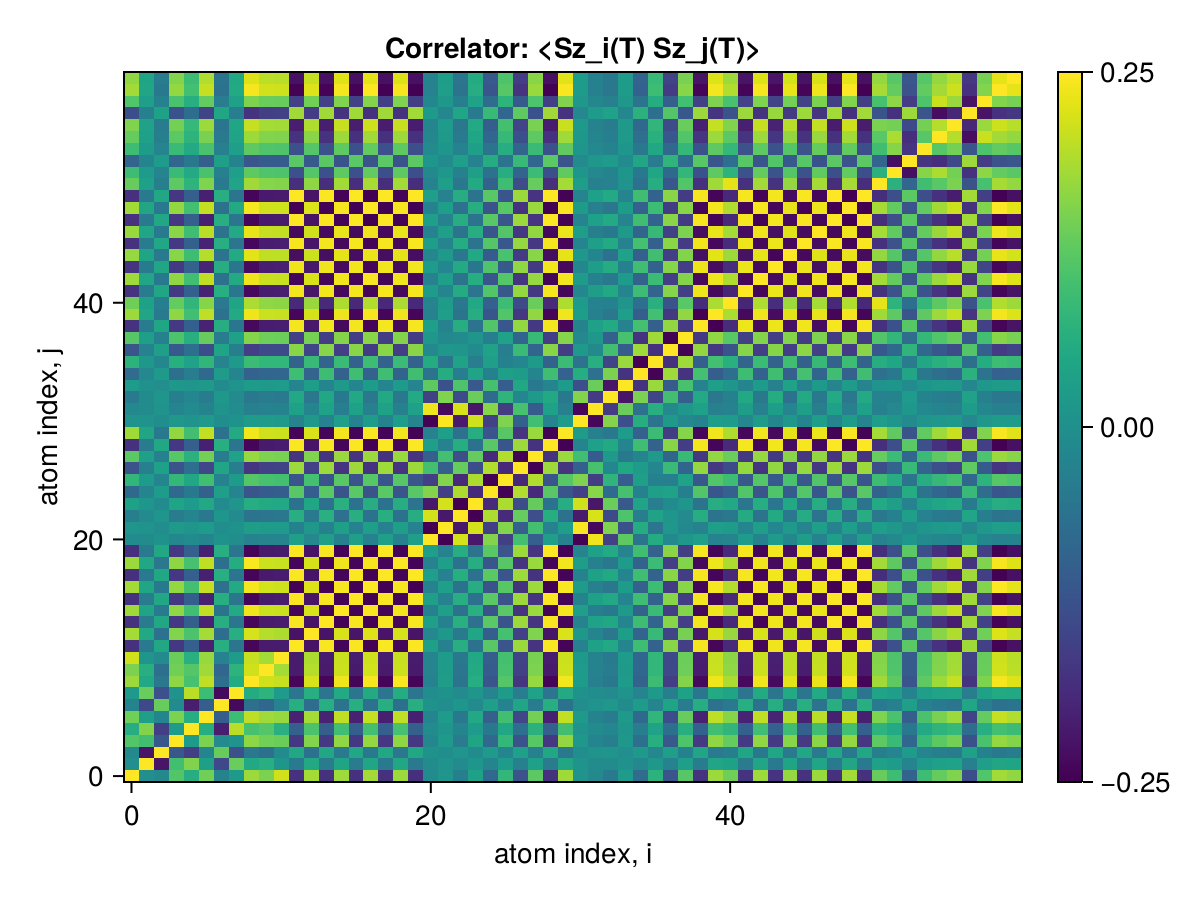

The data file committed next to this chart (first rows):
x1, x2, x3, x4, x5, x6, x7, x8, x9, x10, x11, x12, x13, x14, x15, x16, x17, x18, x19, x20, x21, x22, x23, x24
0.25, -0.005093, -0.01401, 0.115, 0.06186, 0.1424, -0.0271, 0.02161, 0.1761, 0.1519, 0.2149, -0.1796, 0.1837, -0.1795, 0.1782, -0.1807, 0.1815, -0.181, 0.177, -0.1815, -0.01038, 0.01011, -0.03487, 0.03455
-0.005093, 0.25, -0.2234, 0.09906, 0.1556, 0.03045, -0.1421, 0.1356, 0.04992, 0.06371, 0.009824, -0.04569, 0.05116, -0.04437, 0.04276, -0.04412, 0.0452, -0.04521, 0.0484, -0.04508, -0.007508, 0.007557, -0.01322, 0.01314
-0.01401, -0.2234, 0.25, -0.1128, -0.1578, -0.02389, 0.1354, -0.129, -0.05313, -0.06554, -0.01327, 0.04892, -0.06371, 0.04757, -0.04573, 0.04734, -0.04845, 0.04845, -0.0516, 0.04832, 0.004683, -0.00473, 0.01041, -0.01032
0.115, 0.09906, -0.1128, 0.25, 0.02583, 0.1513, -0.01103, 0.008354, 0.1655, 0.1422, 0.1373, -0.1692, 0.1565, -0.1684, 0.167, -0.1697, 0.1706, -0.17, 0.1662, -0.1706, -0.01928, 0.01901, -0.04135, 0.04105
0.06186, 0.1556, -0.1578, 0.02583, 0.25, 0.06235, -0.2103, 0.1984, 0.1057, 0.1175, 0.065, -0.101, 0.1093, -0.09959, 0.09839, -0.09954, 0.101, -0.1009, 0.104, -0.1008, -0.01019, 0.01018, -0.02367, 0.02349
0.1424, 0.03045, -0.02389, 0.1513, 0.06235, 0.25, -0.1019, 0.09346, 0.202, 0.1787, 0.1732, -0.2051, 0.1828, -0.2043, 0.2035, -0.2058, 0.207, -0.2064, 0.2026, -0.207, -0.02259, 0.02228, -0.04971, 0.04934
-0.0271, -0.1421, 0.1354, -0.01103, -0.2103, -0.1019, 0.25, -0.238, -0.069, -0.08471, -0.02959, 0.0638, -0.07215, 0.06245, -0.06137, 0.0624, -0.06385, 0.06374, -0.06725, 0.0637, 0.00469, -0.004719, 0.01326, -0.01314
0.02161, 0.1356, -0.129, 0.008354, 0.1984, 0.09346, -0.238, 0.25, 0.0574, 0.07324, 0.02311, -0.05543, 0.06393, -0.05411, 0.05313, -0.05404, 0.05544, -0.05535, 0.05918, -0.05529, -0.003848, 0.003886, -0.01132, 0.01122
0.1761, 0.04992, -0.05313, 0.1655, 0.1057, 0.202, -0.069, 0.0574, 0.25, 0.2146, 0.2079, -0.2419, 0.2191, -0.2411, 0.2392, -0.2426, 0.2438, -0.2431, 0.2466, -0.2438, -0.02838, 0.02802, -0.06034, 0.05991
0.1519, 0.06371, -0.06554, 0.1422, 0.1175, 0.1787, -0.08471, 0.07324, 0.2146, 0.25, 0.1818, -0.2146, 0.1941, -0.2138, 0.212, -0.2151, 0.2163, -0.2157, 0.2117, -0.2162, -0.02596, 0.02566, -0.05445, 0.05407
0.2149, 0.009824, -0.01327, 0.1373, 0.065, 0.1732, -0.02959, 0.02311, 0.2079, 0.1818, 0.25, -0.2135, 0.1895, -0.2111, 0.2096, -0.2125, 0.2134, -0.2128, 0.2087, -0.2134, -0.02247, 0.02216, -0.05067, 0.05029
-0.1796, -0.04569, 0.04892, -0.1692, -0.101, -0.2051, 0.0638, -0.05543, -0.2419, -0.2146, -0.2135, 0.25, -0.2252, 0.2447, -0.2428, 0.2462, -0.2474, 0.2467, -0.2425, 0.2474, 0.03119, -0.03083, 0.06293, -0.0625
0.1837, 0.05116, -0.06371, 0.1565, 0.1093, 0.1828, -0.07215, 0.06393, 0.2191, 0.1941, 0.1895, -0.2252, 0.25, -0.2238, 0.22, -0.2234, 0.2246, -0.2239, 0.2198, -0.2246, -0.01768, 0.01735, -0.0465, 0.0461
-0.1795, -0.04437, 0.04757, -0.1684, -0.09959, -0.2043, 0.06245, -0.05411, -0.2411, -0.2138, -0.2111, 0.2447, -0.2238, 0.25, -0.2461, 0.2454, -0.2466, 0.2459, -0.2417, 0.2466, 0.03199, -0.03164, 0.0647, -0.06427
0.1782, 0.04276, -0.04573, 0.167, 0.09839, 0.2035, -0.06137, 0.05313, 0.2392, 0.212, 0.2096, -0.2428, 0.22, -0.2461, 0.25, -0.2462, 0.2447, -0.244, 0.2398, -0.2447, -0.03233, 0.03198, -0.06479, 0.06437
-0.1807, -0.04412, 0.04734, -0.1697, -0.09954, -0.2058, 0.0624, -0.05404, -0.2426, -0.2151, -0.2125, 0.2462, -0.2234, 0.2454, -0.2462, 0.25, -0.2485, 0.2474, -0.2433, 0.2481, 0.03047, -0.03012, 0.06318, -0.06275
0.1815, 0.0452, -0.04845, 0.1706, 0.101, 0.207, -0.06385, 0.05544, 0.2438, 0.2163, 0.2134, -0.2474, 0.2246, -0.2466, 0.2447, -0.2485, 0.25, -0.2488, 0.2445, -0.2493, -0.0292, 0.02885, -0.06192, 0.06148
-0.181, -0.04521, 0.04845, -0.17, -0.1009, -0.2064, 0.06374, -0.05535, -0.2431, -0.2157, -0.2128, 0.2467, -0.2239, 0.2459, -0.244, 0.2474, -0.2488, 0.25, -0.2456, 0.2486, 0.02994, -0.02958, 0.06265, -0.06222
0.177, 0.0484, -0.0516, 0.1662, 0.104, 0.2026, -0.06725, 0.05918, 0.2466, 0.2117, 0.2087, -0.2425, 0.2198, -0.2417, 0.2398, -0.2433, 0.2445, -0.2456, 0.25, -0.2452, -0.02966, 0.0293, -0.06186, 0.06144
-0.1815, -0.04508, 0.04832, -0.1706, -0.1008, -0.207, 0.0637, -0.05529, -0.2438, -0.2162, -0.2134, 0.2474, -0.2246, 0.2466, -0.2447, 0.2481, -0.2493, 0.2486, -0.2452, 0.25, 0.029, -0.02864, 0.06169, -0.06126
-0.01038, -0.007508, 0.004683, -0.01928, -0.01019, -0.02259, 0.00469, -0.003848, -0.02838, -0.02596, -0.02247, 0.03119, -0.01768, 0.03199, -0.03233, 0.03047, -0.0292, 0.02994, -0.02966, 0.029, 0.25, -0.2496, 0.217, -0.217
0.01011, 0.007557, -0.00473, 0.01901, 0.01018, 0.02228, -0.004719, 0.003886, 0.02802, 0.02566, 0.02216, -0.03083, 0.01735, -0.03164, 0.03198, -0.03012, 0.02885, -0.02958, 0.0293, -0.02864, -0.2496, 0.25, -0.2169, 0.2169
-0.03487, -0.01322, 0.01041, -0.04135, -0.02367, -0.04971, 0.01326, -0.01132, -0.06034, -0.05445, -0.05067, 0.06293, -0.0465, 0.0647, -0.06479, 0.06318, -0.06192, 0.06265, -0.06186, 0.06169, 0.217, -0.2169, 0.25, -0.2496
0.03455, 0.01314, -0.01032, 0.04105, 0.02349, 0.04934, -0.01314, 0.01122, 0.05991, 0.05407, 0.05029, -0.0625, 0.0461, -0.06427, 0.06437, -0.06275, 0.06148, -0.06222, 0.06144, -0.06126, -0.217, 0.2169, -0.2496, 0.25
-0.0814, -0.02376, 0.02279, -0.08303, -0.04824, -0.1003, 0.02978, -0.0258, -0.1189, -0.1062, -0.1023, 0.1217, -0.1034, 0.1232, -0.1235, 0.123, -0.1217, 0.1225, -0.1208, 0.1215, 0.1571, -0.1569, 0.1896, -0.1897
0.08025, 0.02347, -0.02248, 0.08196, 0.0476, 0.09895, -0.02937, 0.02544, 0.1174, 0.1048, 0.101, -0.1201, 0.102, -0.1217, 0.122, -0.1215, 0.1202, -0.1209, 0.1193, -0.1199, -0.1573, 0.1571, -0.1892, 0.1893
-0.1248, -0.03285, 0.0337, -0.1211, -0.07067, -0.1465, 0.04417, -0.03828, -0.173, -0.1539, -0.1504, 0.1761, -0.1559, 0.1766, -0.176, 0.1772, -0.177, 0.178, -0.1753, 0.1769, 0.1011, -0.1009, 0.1333, -0.1331
0.1238, 0.0326, -0.03345, 0.1202, 0.07012, 0.1454, -0.04382, 0.03798, 0.1717, 0.1527, 0.1492, -0.1748, 0.1547, -0.1752, 0.1746, -0.1758, 0.1757, -0.1766, 0.1739, -0.1755, -0.1011, 0.1008, -0.1324, 0.1322
-0.181, -0.04474, 0.04796, -0.1701, -0.1003, -0.2064, 0.06329, -0.05492, -0.243, -0.2156, -0.2127, 0.2466, -0.2239, 0.2458, -0.2439, 0.2473, -0.2485, 0.2479, -0.2437, 0.2485, 0.02944, -0.02908, 0.06209, -0.06166
0.1796, 0.0444, -0.04759, 0.1688, 0.09951, 0.2048, -0.06281, 0.0545, 0.2412, 0.2139, 0.2111, -0.2447, 0.2222, -0.2439, 0.2421, -0.2454, 0.2466, -0.246, 0.2419, -0.2466, -0.02927, 0.02893, -0.06157, 0.06115
0.007994, 0.006886, -0.004051, 0.01697, 0.008842, 0.01977, -0.003812, 0.003082, 0.02508, 0.02299, 0.01958, -0.02782, 0.0147, -0.02862, 0.02898, -0.0271, 0.02583, -0.02657, 0.02634, -0.02563, -0.2466, 0.2464, -0.2138, 0.2139
-0.01419, -0.008301, 0.005491, -0.02255, -0.01221, -0.02661, 0.005952, -0.004947, -0.03314, -0.03016, -0.0267, 0.03584, -0.02202, 0.03685, -0.03714, 0.03534, -0.03408, 0.03481, -0.03445, 0.03387, 0.2385, -0.2383, 0.2207, -0.2207
-0.04501, -0.007817, 0.01078, -0.03597, -0.02192, -0.04415, 0.01505, -0.01321, -0.05072, -0.04445, -0.04599, 0.04998, -0.05269, 0.04896, -0.04818, 0.05048, -0.05173, 0.05101, -0.05, 0.05187, -0.1542, 0.1542, -0.1363, 0.1366
0.02369, 0.002977, -0.00513, 0.01687, 0.01063, 0.02097, -0.007479, 0.006577, 0.02384, 0.02068, 0.02228, -0.02302, 0.02667, -0.02207, 0.02121, -0.02301, 0.02426, -0.02354, 0.02293, -0.02441, 0.1269, -0.1268, 0.1116, -0.1117
-0.07406, -0.01663, 0.0189, -0.06654, -0.03963, -0.08106, 0.02533, -0.02201, -0.09505, -0.08404, -0.08403, 0.09583, -0.09011, 0.09494, -0.09367, 0.09589, -0.09713, 0.09642, -0.09465, 0.09721, -0.05911, 0.05922, -0.03941, 0.03965
0.07147, 0.01604, -0.01824, 0.0642, 0.03824, 0.07821, -0.02445, 0.02125, 0.09171, 0.08108, 0.08108, -0.09247, 0.08696, -0.0916, 0.09036, -0.09251, 0.09371, -0.09301, 0.09129, -0.09379, 0.0571, -0.0572, 0.03856, -0.0388
-0.1201, -0.02885, 0.03143, -0.1114, -0.06586, -0.1353, 0.0417, -0.03619, -0.1592, -0.1411, -0.1398, 0.1612, -0.1478, 0.1604, -0.1589, 0.1616, -0.1628, 0.1621, -0.1592, 0.1628, -0.01499, 0.01521, 0.011, -0.01068
0.1191, 0.02861, -0.03116, 0.1104, 0.0653, 0.1342, -0.04133, 0.03588, 0.1578, 0.1399, 0.1386, -0.1599, 0.1466, -0.1591, 0.1575, -0.1602, 0.1614, -0.1607, 0.1579, -0.1614, 0.01426, -0.01448, -0.0114, 0.01108
-0.1772, -0.04377, 0.04692, -0.1666, -0.09815, -0.2021, 0.06192, -0.05373, -0.238, -0.2111, -0.2083, 0.2415, -0.2192, 0.2407, -0.2388, 0.2422, -0.2434, 0.2427, -0.2386, 0.2433, 0.02952, -0.02917, 0.06137, -0.06095
0.177, 0.04371, -0.04685, 0.1663, 0.09802, 0.2019, -0.06184, 0.05365, 0.2377, 0.2108, 0.2081, -0.2412, 0.2189, -0.2404, 0.2385, -0.2419, 0.2431, -0.2424, 0.2383, -0.243, -0.02956, 0.02921, -0.06136, 0.06094
0.1401, 0.03468, -0.03713, 0.1318, 0.07767, 0.16, -0.04899, 0.04251, 0.1884, 0.1671, 0.1648, -0.1912, 0.1734, -0.1906, 0.1891, -0.1917, 0.1926, -0.1921, 0.1889, -0.1926, -0.02564, 0.02536, -0.05045, 0.05011
-0.1777, -0.04377, 0.047, -0.1668, -0.09829, -0.2024, 0.06207, -0.05386, -0.2382, -0.2113, -0.2086, 0.2417, -0.2197, 0.2409, -0.239, 0.2424, -0.2436, 0.2429, -0.2389, 0.2436, 0.02308, -0.02273, 0.0556, -0.05517
0.1782, 0.044, -0.04718, 0.1675, 0.09867, 0.2032, -0.06227, 0.05403, 0.2393, 0.2122, 0.2094, -0.2428, 0.2204, -0.242, 0.2401, -0.2435, 0.2447, -0.244, 0.2399, -0.2446, -0.02859, 0.02824, -0.0606, 0.06018
-0.176, -0.04334, 0.04656, -0.1652, -0.09736, -0.2005, 0.06149, -0.05336, -0.236, -0.2093, -0.2066, 0.2394, -0.2176, 0.2386, -0.2367, 0.2401, -0.2413, 0.2406, -0.2366, 0.2413, 0.0219, -0.02155, 0.05405, -0.05362
0.1711, 0.04207, -0.04523, 0.1604, 0.09458, 0.1947, -0.05975, 0.05185, 0.2292, 0.2033, 0.2007, -0.2325, 0.2115, -0.2317, 0.2299, -0.2332, 0.2344, -0.2337, 0.2298, -0.2344, -0.01909, 0.01876, -0.05057, 0.05016
-0.1786, -0.04406, 0.04728, -0.1678, -0.09888, -0.2036, 0.06241, -0.05416, -0.2397, -0.2126, -0.2098, 0.2432, -0.2209, 0.2424, -0.2405, 0.2439, -0.2451, 0.2444, -0.2403, 0.2451, 0.02623, -0.02588, 0.05859, -0.05816
0.174, 0.04301, -0.04608, 0.1636, 0.09638, 0.1985, -0.06081, 0.05277, 0.2337, 0.2073, 0.2046, -0.2372, 0.2153, -0.2364, 0.2346, -0.2379, 0.239, -0.2384, 0.2344, -0.239, -0.03008, 0.02973, -0.06115, 0.06074
-0.1818, -0.0449, 0.04815, -0.1709, -0.1007, -0.2074, 0.06355, -0.05514, -0.2442, -0.2166, -0.2137, 0.2477, -0.2249, 0.2469, -0.245, 0.2485, -0.2497, 0.249, -0.2448, 0.2496, 0.02892, -0.02857, 0.06164, -0.0612
0.1813, 0.04478, -0.04802, 0.1704, 0.1004, 0.2068, -0.06338, 0.05499, 0.2435, 0.216, 0.2131, -0.2471, 0.2243, -0.2463, 0.2444, -0.2478, 0.249, -0.2483, 0.2441, -0.2489, -0.02883, 0.02847, -0.06145, 0.06102
-0.1818, -0.0449, 0.04815, -0.1709, -0.1007, -0.2074, 0.06355, -0.05514, -0.2442, -0.2166, -0.2137, 0.2477, -0.2249, 0.2469, -0.245, 0.2484, -0.2497, 0.249, -0.2448, 0.2496, 0.02892, -0.02857, 0.06164, -0.0612
0.1342, 0.0333, -0.03559, 0.1264, 0.07445, 0.1534, -0.04693, 0.04071, 0.1806, 0.1603, 0.158, -0.1834, 0.1661, -0.1828, 0.1814, -0.1839, 0.1847, -0.1843, 0.1812, -0.1847, -0.02954, 0.02927, -0.05279, 0.05247
0.09451, 0.02332, -0.02502, 0.0888, 0.05233, 0.1078, -0.03303, 0.02866, 0.1269, 0.1125, 0.1111, -0.1287, 0.1169, -0.1283, 0.1273, -0.1291, 0.1297, -0.1294, 0.1272, -0.1297, -0.01424, 0.01405, -0.03133, 0.0311
-0.09004, -0.02221, 0.02383, -0.08457, -0.04984, -0.1026, 0.03147, -0.0273, -0.1208, -0.1072, -0.1058, 0.1226, -0.1114, 0.1222, -0.1212, 0.1229, -0.1236, 0.1232, -0.1211, 0.1235, 0.0131, -0.01292, 0.02946, -0.02925
0.0944, 0.02326, -0.02498, 0.08863, 0.05224, 0.1076, -0.03298, 0.02862, 0.1266, 0.1123, 0.1109, -0.1285, 0.1167, -0.128, 0.127, -0.1288, 0.1295, -0.1291, 0.1269, -0.1295, -0.0127, 0.01251, -0.02996, 0.02973
0.1316, 0.03248, -0.03484, 0.1237, 0.07287, 0.1501, -0.046, 0.03992, 0.1767, 0.1567, 0.1547, -0.1792, 0.1628, -0.1787, 0.1773, -0.1798, 0.1807, -0.1802, 0.1771, -0.1806, -0.01951, 0.01926, -0.04335, 0.04304
0.154, 0.03803, -0.04078, 0.1447, 0.08529, 0.1756, -0.05383, 0.04671, 0.2068, 0.1834, 0.181, -0.2098, 0.1905, -0.2091, 0.2075, -0.2104, 0.2115, -0.2109, 0.2073, -0.2114, -0.02394, 0.02364, -0.05172, 0.05135
-0.1318, -0.03251, 0.03489, -0.1238, -0.07296, -0.1502, 0.04606, -0.03996, -0.1769, -0.1569, -0.1548, 0.1795, -0.163, 0.1789, -0.1775, 0.18, -0.1809, 0.1804, -0.1773, 0.1808, 0.01943, -0.01917, 0.04329, -0.04298
0.1146, 0.02826, -0.03033, 0.1076, 0.06343, 0.1306, -0.04004, 0.03475, 0.1538, 0.1364, 0.1346, -0.156, 0.1417, -0.1555, 0.1543, -0.1565, 0.1572, -0.1568, 0.1542, -0.1572, -0.01628, 0.01606, -0.0371, 0.03682
0.1811, 0.04471, -0.04794, 0.1702, 0.1003, 0.2065, -0.06328, 0.05491, 0.2431, 0.2157, 0.2128, -0.2467, 0.224, -0.2459, 0.244, -0.2474, 0.2486, -0.2479, 0.2438, -0.2486, -0.02877, 0.02842, -0.06136, 0.06092
0.1676, 0.04139, -0.04438, 0.1575, 0.09281, 0.1911, -0.05858, 0.05083, 0.225, 0.1996, 0.197, -0.2283, 0.2073, -0.2276, 0.2258, -0.229, 0.2301, -0.2295, 0.2256, -0.2301, -0.02654, 0.02621, -0.0567, 0.0563
